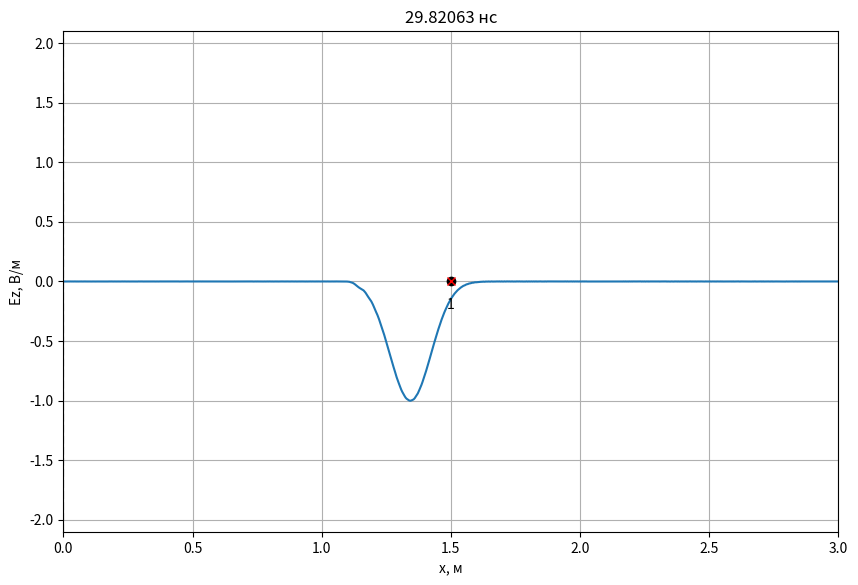
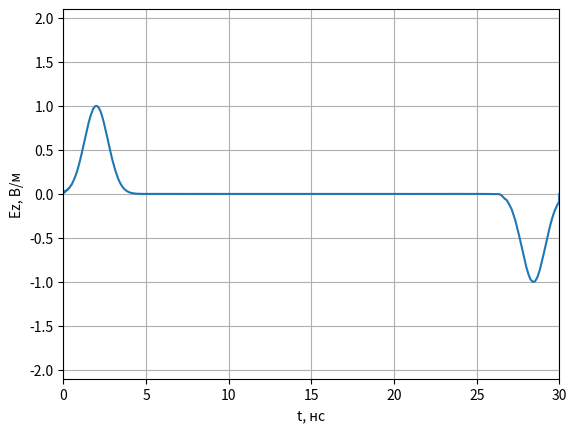
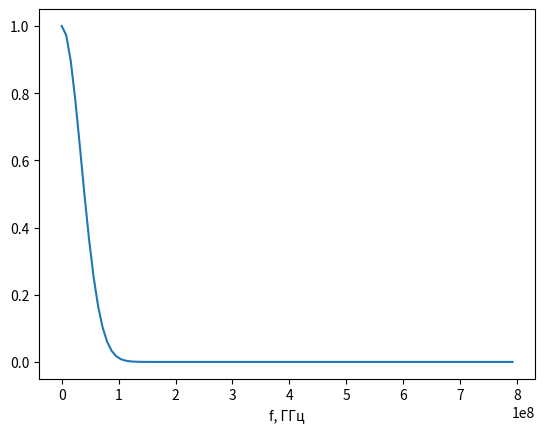

These charts were generated, in order, by the following Python code:
# -*- coding: utf-8 -*-
import math
import pylab
import numpy as np
import numpy.typing as npt
from abc import ABCMeta, abstractmethod
from typing import List, Optional
import matplotlib.pyplot as plt

class Probe:
    '''
    Класс для хранения временного сигнала в пробнике.
    '''
    def __init__(self, position: int, maxTime: int):
        '''
        position - положение пробника (номер ячейки).
        maxTime - максимально количество временных шагов для хранения в пробнике.
        '''
        self.position = position

        # Временные сигналы для полей E и H
        self.E = np.zeros(maxTime)
        self.H = np.zeros(maxTime)

        # Номер временного шага для сохранения полей
        self._time = 0

    def addData(self, E: npt.NDArray[float], H: npt.NDArray[float]):
        '''
        Добавить данные по полям E и H в пробник.
        '''
        self.E[self._time] = E[self.position]
        self.H[self._time] = H[self.position]
        self._time += 1

class AnimateFieldDisplay:
    '''
    Класс для отображения анимации распространения ЭМ волны в пространстве
    '''
    def __init__(self,
                 dx: float,
                 dt: float,
                 maxXSize: int,
                 minYSize: float, maxYSize: float,
                 yLabel: str,
                 title: Optional[str] = None
                 ):
        '''
        dx - дискрет по простарнству, м
        dt - дискрет по времени, сек
        maxXSize - размер области моделирования в отсчетах.
        minYSize, maxYSize - интервал отображения графика по оси Y.
        yLabel - метка для оси Y
        '''
        self.maxXSize = maxXSize
        self.minYSize = minYSize
        self.maxYSize = maxYSize
        self._xList = None
        self._line = None
        self._xlabel = 'x, м'
        self._ylabel = yLabel
        self._probeStyle = 'xr'
        self._sourceStyle = 'ok'
        self._dx = dx
        self._dt = dt
        self._title = title

    def activate(self):
        '''
        Инициализировать окно с анимацией
        '''
        self._xList = np.arange(self.maxXSize) * self._dx

        # Включить интерактивный режим для анимации
        pylab.ion()

        # Создание окна для графика
        self._fig, self._ax = pylab.subplots(
            figsize=(10, 6.5))

        if self._title is not None:
            self._fig.suptitle(self._title)

        # Установка отображаемых интервалов по осям
        self._ax.set_xlim(0, self.maxXSize * self._dx)
        self._ax.set_ylim(self.minYSize, self.maxYSize)

        # Установка меток по осям
        self._ax.set_xlabel(self._xlabel)
        self._ax.set_ylabel(self._ylabel)

        # Включить сетку на графике
        self._ax.grid()

        # Отобразить поле в начальный момент времени
        self._line, = self._ax.plot(self._xList, np.zeros(self.maxXSize))

    def drawProbes(self, probesPos: List[int]):
        '''
        Нарисовать пробники.

        probesPos - список координат пробников для регистрации временных
            сигналов (в отсчетах).
        '''
        # Отобразить положение пробника
        self._ax.plot(np.array(probesPos) * self._dx,
                      [0] * len(probesPos), self._probeStyle)

        for n, pos in enumerate(probesPos):
            self._ax.text(
                pos * self._dx,
                0,
                '\n{n}'.format(n=n + 1),
                verticalalignment='top',
                horizontalalignment='center')

    def drawSources(self, sourcesPos: List[int]):
        '''
        Нарисовать источники.

        sourcesPos - список координат источников (в отсчетах).
        '''
        # Отобразить положение пробника
        self._ax.plot(np.array(sourcesPos) * self._dx,
                      [0] * len(sourcesPos), self._sourceStyle)

    def drawBoundary(self, position: int):
        '''
        Нарисовать границу в области моделирования.

        position - координата X границы (в отсчетах).
        '''
        self._ax.plot([position * self._dx, position * self._dx],
                      [self.minYSize, self.maxYSize],
                      '--k')

    def stop(self):
        '''
        Остановить анимацию
        '''
        pylab.ioff()

    def updateData(self, data: npt.NDArray[float], timeCount: int):
        '''
        Обновить данные с распределением поля в пространстве
        '''
        self._line.set_ydata(data)
        time_str = '{:.5f}'.format(timeCount * self._dt * 1e9)
        self._ax.set_title(f'{time_str} нс')
        self._fig.canvas.draw()
        self._fig.canvas.flush_events()


def showProbeSignals(probes: List[Probe], minYSize: float, maxYSize: float):
    '''
    Показать графики сигналов, зарегистрированых в датчиках.

    probes - список экземпляров класса Probe.
    minYSize, maxYSize - интервал отображения графика по оси Y.
    '''
    # Создание окна с графиков
    fig, ax = plt.subplots()

    # Настройка внешнего вида графиков
    ax.set_xlim(0, len(probes[0].E) * dt * 1e9)
    ax.set_ylim(minYSize, maxYSize)
    ax.set_xlabel('t, нс')
    ax.set_ylabel('Ez, В/м')
    ax.grid()
    time_list = np.arange(len(probes[0].E)) * dt * 1e9
    # Вывод сигналов в окно
    for probe in probes:
        ax.plot(time_list, probe.E)

    # Показать окно с графиками
    plt.show()

class Source1D(metaclass=ABCMeta):
    '''
    Базовый класс для всех источников одномерного метода FDTD
    '''
    @abstractmethod
    def getE(self, time):
        '''
        Метод должен возвращать значение поля источника в момент времени time
        '''
        pass

    def getH(self, time):
        return 0.0

class SourcePlaneWave(metaclass=ABCMeta):
    @abstractmethod
    def getE(self, position, time):
        pass

class Source(Source1D):
    def __init__(self, source: SourcePlaneWave,
                 sourcePos: float,
                 Sc: float = 1.0,
                 eps: float = 1.0,
                 mu: float = 1.0):
        self.source = source
        self.sourcePos = sourcePos
        self.Sc = Sc
        self.eps = eps
        self.mu = mu
        self.W0 = 120.0 * np.pi

    def getH(self, time):
        return -(self.Sc / (self.W0 * self.mu)) * (self.source.getE(self.sourcePos, time) - self.source.getE(self.sourcePos - 1, time))

    def getE(self, time):
        return (self.Sc / np.sqrt(self.eps * self.mu)) * (self.source.getE(self.sourcePos - 0.5, time + 0.5) + self.source.getE(self.sourcePos + 0.5, time + 0.5))
    
class HarmonicPlaneWave(SourcePlaneWave):
    ''' Класс с уравнением плоской волны для гармонического сигнала в дискретном виде
    magnitude - амплитуда сигнала
    Nl - количество ячеек на длину волны.
    phi0 - начальная фаза.
    Sc - число Куранта.
    eps - относительная диэлектрическая проницаемость среды, в которой расположен источник.
    mu - относительная магнитная проницаемость среды, в которой расположен источник.
    '''

    def __init__(self, magnitude, Nl, phi0, Sc=1.0, eps=1.0, mu=1.0):
        self.magnitude = magnitude
        self.Nl = Nl
        self.phi0 = phi0
        self.Sc = Sc
        self.eps = eps
        self.mu = mu

    def getE(self, m, q):
        '''
        Расчет поля E в дискретной точке пространства m
        в дискретный момент времени q
        '''
        return self.magnitude * np.sin(2 * np.pi / self.Nl * (self.Sc * q - np.sqrt(self.mu * self.eps) * m) + self.phi0)

    @staticmethod
    def make_continuous(magnitude: float,
                        freq: float,
                        dt: float,
                        Sc: float,
                        eps: float = 1.0,
                        mu: float = 1.0) -> 'HarmonicPlaneWave':
        # Количество ячеек на длину волны
        Nl = Sc / (freq * dt)
        phi_0 = -2 * np.pi / Nl
        return HarmonicPlaneWave(magnitude, Nl, phi_0, Sc)
    
class Probe:
    '''
    Класс для хранения временного сигнала в пробнике.
    '''

    def __init__(self, position: int, maxTime: int):
        '''
        position - положение пробника (номер ячейки).
        maxTime - максимально количество временных шагов для хранения в пробнике.
        '''
        self.position = position

        # Временные сигналы для полей E и H
        self.E = np.zeros(maxTime)
        self.H = np.zeros(maxTime)

        # Номер временного шага для сохранения полей
        self._time = 0

    def addData(self, E: npt.NDArray[float], H: npt.NDArray[float]):
        '''
        Добавить данные по полям E и H в пробник.
        '''
        self.E[self._time] = E[self.position]
        self.H[self._time] = H[self.position]
        self._time += 1

class LayerContinuous:
    def __init__(self,
                 xmin: float,
                 xmax: float = None,
                 eps: float = 1.0,
                 mu: float = 1.0,
                 sigma: float = 0.0):
        self.xmin = xmin
        self.xmax = xmax
        self.eps = eps
        self.mu = mu
        self.sigma = sigma
        
class LayerDiscrete:
    def __init__(self,
                 xmin: int,
                 xmax: int = None,
                 eps: float = 1.0,
                 mu: float = 1.0,
                 sigma: float = 0.0):
        self.xmin = xmin
        self.xmax = xmax
        self.eps = eps
        self.mu = mu
        self.sigma = sigma

class Sampler:
    def __init__(self, discrete: float):
        self.discrete = discrete

    def sample(self, x: float) -> int:
        return math.floor(x / self.discrete + 0.5)

def sampleLayer(layer_cont: LayerContinuous, sampler: Sampler) -> LayerDiscrete:
    start_discrete = sampler.sample(layer_cont.xmin)
    end_discrete = (sampler.sample(layer_cont.xmax)
                    if layer_cont.xmax is not None
                    else None)
    return LayerDiscrete(start_discrete, end_discrete,
                         layer_cont.eps, layer_cont.mu, layer_cont.sigma)

def fillMedium(layer: LayerDiscrete,
               eps: npt.NDArray[np.float64],
               mu: npt.NDArray[np.float64],
               sigma: npt.NDArray[np.float64]):
    if layer.xmax is not None:
        eps[layer.xmin: layer.xmax] = layer.eps
        mu[layer.xmin: layer.xmax] = layer.mu
        sigma[layer.xmin: layer.xmax] = layer.sigma
    else:
        eps[layer.xmin:] = layer.eps
        mu[layer.xmin:] = layer.mu
        sigma[layer.xmin:] = layer.sigma

class Gaussian(Source1D):
    '''
    Источник, создающий гауссов импульс
    '''

    def __init__(self, magnitude, dg, wg):
        '''
        magnitude - максимальное значение в источнике;
        dg - коэффициент, задающий начальную задержку гауссова импульса;
        wg - коэффициент, задающий ширину гауссова импульса.
        '''
        self.magnitude = magnitude
        self.dg = dg
        self.wg = wg

    def getE(self, v, time):
        e = (time - self.dg) / self.wg
        return self.magnitude * np.exp(-(e ** 2))



if __name__ == '__main__':
    # Используемые константы
    # Волновое сопротивление свободного пространства
    W0 = 120.0 * np.pi

    # Скорость света в вакууме
    c = 299792458.0

    # Электрическая постоянная
    eps0 = 8.854187817e-12

    # Параметры моделирования
    # Частота сигнала, Гц
    f_Hz = 1.0e9

    # Дискрет по пространству в м
    dx = 2e-3

    wavelength = c / f_Hz
    Nl = wavelength / dx

    # Число Куранта
    Sc = 1.0

    # Размер области моделирования в м
    maxSize_m = 3.0

    # Время расчета в секундах
    maxTime_s = 30e-9

    # Положение источника в м
    sourcePos_m = 1.5

    # Координаты датчиков для регистрации поля в м
    probesPos_m = [1.5]

    # Параметры слоев
    layers_cont = [LayerContinuous(xmin = 0, eps = 7.0, sigma = 0.0)]

    # Скорость обновления графика поля
    speed_refresh = 30

    # Дискрет по времени
    dt = dx * Sc / c

    sampler_x = Sampler(dx)
    sampler_t = Sampler(dt)

    # Время расчета в отсчетах
    maxTime = sampler_t.sample(maxTime_s)

    # Размер области моделирования в отсчетах
    maxSize = sampler_x.sample(maxSize_m)

    # Положение источника в отсчетах
    sourcePos = sampler_x.sample(sourcePos_m)

    layers = [sampleLayer(layer, sampler_x) for layer in layers_cont]

    # Датчики для регистрации поля
    probesPos = [sampler_x.sample(pos) for pos in probesPos_m]
    probes = [Probe(pos, maxTime) for pos in probesPos]

    # Вывод параметров моделирования
    print(f'Число Куранта: {Sc}')
    print(f'Размер области моделирования: {maxSize_m} м')
    print(f'Время расчета: {maxTime_s * 1e9} нс')
    print(f'Координата источника: {sourcePos_m} м')
    print(f'Частота сигнала: {f_Hz * 1e-9} ГГц')
    print(f'Длина волны: {wavelength} м')
    print(f'Количество отсчетов на длину волны (Nl): {Nl}')
    probes_m_str = ', '.join(['{:.6f}'.format(pos) for pos in probesPos_m])
    print(f'Дискрет по пространству: {dx} м')
    print(f'Дискрет по времени: {dt * 1e9} нс')
    print(f'Координата пробника [м]: {probes_m_str}')
    print()
    print(f'Размер области моделирования: {maxSize} отсч.')
    print(f'Время расчета: {maxTime} отсч.')
    print(f'Координата источника: {sourcePos} отсч.')
    probes_str = ', '.join(['{}'.format(pos) for pos in probesPos])
    print(f'Координата пробника [отсч.]: {probes_str}')

    # Параметры среды
    # Диэлектрическая проницаемость
    eps = np.ones(maxSize)
    
    # Магнитная проницаемость
    mu = np.ones(maxSize - 1)

    # Проводимость
    sigma = np.zeros(maxSize)

    for layer in layers:
        fillMedium(layer, eps, mu, sigma)

    # Коэффициенты для учета потерь
    loss = sigma * dt / (2 * eps * eps0)
    ceze = (1.0 - loss) / (1.0 + loss)
    cezh = W0 / (eps * (1.0 + loss))
    
    # Расчет коэффициентов для граничных условий
    Sc1Left = Sc / np.sqrt(mu[0] * eps[0])

    k1Left = -1 / (1 / Sc1Left + 2 + Sc1Left)
    k2Left = 1 / Sc1Left - 2 + Sc1Left
    k3Left = 2 * (Sc1Left - 1 / Sc1Left)
    k4Left = 4 * (1 / Sc1Left + Sc1Left)

    # Ez[0: 2] в предыдущий момент времени (q)
    oldEzLeft1 = np.zeros(3)

    # Ez[0: 2] в пред-предыдущий момент времени (q - 1)
    oldEzLeft2 = np.zeros(3)

    # Источник
    magnitude = 1.0
    signal = Gaussian(1.0,300,150)
    source = Source(signal, 0.0, Sc, eps[sourcePos], mu[sourcePos])

    Ez = np.zeros(maxSize)
    Hy = np.zeros(maxSize - 1)



    # Параметры отображения поля E
    display_field = Ez
    display_ylabel = 'Ez, В/м'
    display_ymin = -2.1
    display_ymax = 2.1

    # Создание экземпляра класса для отображения
    # распределения поля в пространстве
    display = AnimateFieldDisplay(dx, dt,
                                        maxSize,
                                        display_ymin, display_ymax,
                                        display_ylabel)

    display.activate()
    display.drawSources([sourcePos])
    display.drawProbes(probesPos)
    for layer in layers:
        display.drawBoundary(layer.xmin)
        if layer.xmax is not None:
            display.drawBoundary(layer.xmax)

    for t in range(1, maxTime):
        # Расчет компоненты поля H
        Hy = Hy + (Ez[1:] - Ez[:-1]) * Sc / (W0 * mu)

        # Источник возбуждения
        Hy[sourcePos - 1] += source.getH(t)
        # Ez[1] в предыдущий момент времени
        oldEzLeft = Ez[1]

        # Ez[-2] в предыдущий момент времени
        oldEzRight = Ez[-2]
    
        # Расчет компоненты поля E
        Ez[1:-1] = ceze[1: -1] * Ez[1: -1] + cezh[1: -1] * (Hy[1:] - Hy[: -1])

        # Граничные условия ABC первой степени
        Ez[0] = (k1Left * (k2Left * (Ez[2] + oldEzLeft2[0]) +
                           k3Left * (oldEzLeft1[0] + oldEzLeft1[2] - Ez[1] - oldEzLeft2[1]) -
                           k4Left * oldEzLeft1[1]) - oldEzLeft2[2])

        oldEzLeft2[:] = oldEzLeft1[:]
        oldEzLeft1[:] = Ez[0: 3]

        # Источник возбуждения
        Ez[sourcePos] += source.getE(t)

        # Регистрация поля в датчиках
        for probe in probes:
            probe.addData(Ez, Hy)

        if t % speed_refresh == 0:
            display.updateData(display_field, t)

    # Отображение сигнала, сохраненного в пробнике
    showProbeSignals(probes, -2.1, 2.1)

    # Построение спектра
    plt.figure(3)
    t  = np.arange(1250)
    sp  = np.fft.fft(Ez)
    freq = np.fft.fftfreq(t.shape[-1])
    plt.plot (abs(freq[:100]) * 10e9, (sp.real[:100] **2 + sp.imag[:100] ** 2) / max(abs(sp.real[:100] **2 + sp.imag[:100] ** 2)))
    plt.xlabel('f, ГГц')
    display.stop()
    plt.show()
